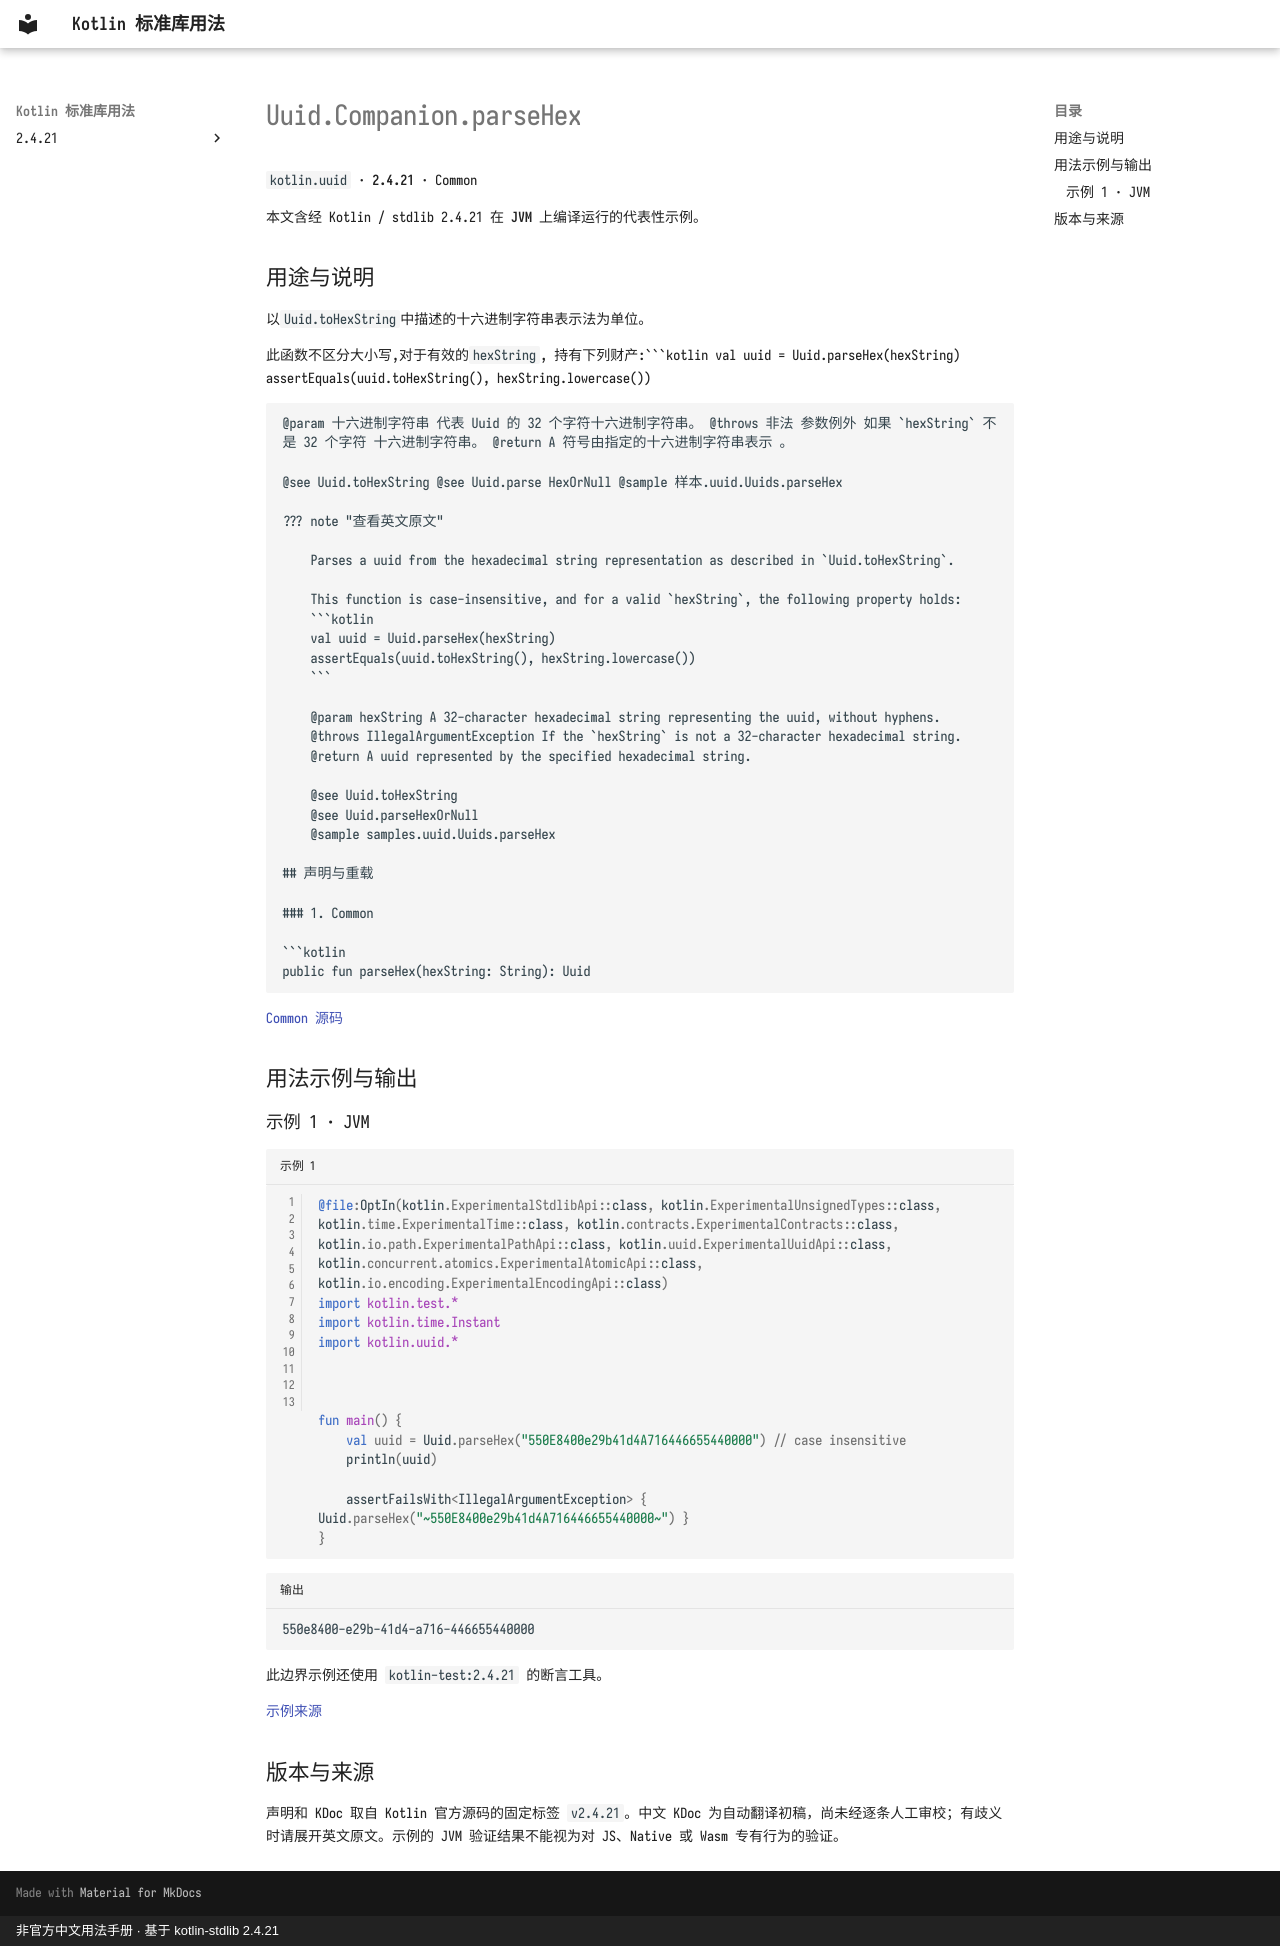

repository: oooooooko/kotlin-stdlib-docs · page: zh/api/kotlin.uuid/uuid-companion-parsehex--33e2cb93/index.html · generator: mkdocs · copyright: 非官方中文用法手册 · 基于 kotlin-stdlib 2.4.21

# Uuid.Companion.parseHex

`kotlin.uuid` · **2.4.21** · Common

本文含经 Kotlin / stdlib 2.4.21 在 **JVM** 上编译运行的代表性示例。

## 用途与说明

以`Uuid.toHexString`中描述的十六进制字符串表示法为单位。

此函数不区分大小写,对于有效的`hexString`, 持有下列财产:```kotlin
val uuid = Uuid.parseHex(hexString)
assertEquals(uuid.toHexString(), hexString.lowercase())
```

@param 十六进制字符串 代表 Uuid 的 32 个字符十六进制字符串。 @throws 非法 参数例外 如果 `hexString` 不是 32 个字符 十六进制字符串。 @return A 符号由指定的十六进制字符串表示 。

@see Uuid.toHexString @see Uuid.parse HexOrNull @sample 样本.uuid.Uuids.parseHex

??? note "查看英文原文"

    Parses a uuid from the hexadecimal string representation as described in `Uuid.toHexString`.
    
    This function is case-insensitive, and for a valid `hexString`, the following property holds:
    ```kotlin
    val uuid = Uuid.parseHex(hexString)
    assertEquals(uuid.toHexString(), hexString.lowercase())
    ```
    
    @param hexString A 32-character hexadecimal string representing the uuid, without hyphens.
    @throws IllegalArgumentException If the `hexString` is not a 32-character hexadecimal string.
    @return A uuid represented by the specified hexadecimal string.
    
    @see Uuid.toHexString
    @see Uuid.parseHexOrNull
    @sample samples.uuid.Uuids.parseHex

## 声明与重载

### 1. Common

```kotlin
public fun parseHex(hexString: String): Uuid
```

[Common 源码](https://github.com/JetBrains/kotlin/blob/v2.4.21/libraries/stdlib/src/kotlin/uuid/Uuid.kt#L497)

## 用法示例与输出

### 示例 1 · JVM

```kotlin title="示例 1" linenums="1"
@file:OptIn(kotlin.ExperimentalStdlibApi::class, kotlin.ExperimentalUnsignedTypes::class, kotlin.time.ExperimentalTime::class, kotlin.contracts.ExperimentalContracts::class, kotlin.io.path.ExperimentalPathApi::class, kotlin.uuid.ExperimentalUuidApi::class, kotlin.concurrent.atomics.ExperimentalAtomicApi::class, kotlin.io.encoding.ExperimentalEncodingApi::class)
import kotlin.test.*
import kotlin.time.Instant
import kotlin.uuid.*



fun main() {
    val uuid = Uuid.parseHex("550E8400e29b41d4A716446655440000") // case insensitive
    println(uuid)

    assertFailsWith<IllegalArgumentException> { Uuid.parseHex("~550E8400e29b41d4A716446655440000~") }
}
```

```text title="输出"
550e8400-e29b-41d4-a716-446655440000
```

此边界示例还使用 `kotlin-test:2.4.21` 的断言工具。

[示例来源](https://github.com/JetBrains/kotlin/blob/v2.4.21/libraries/stdlib/samples/test/samples/uuid/uuid.kt#L208)

## 版本与来源

声明和 KDoc 取自 Kotlin 官方源码的固定标签 `v2.4.21`。中文 KDoc 为自动翻译初稿，尚未经逐条人工审校；有歧义时请展开英文原文。示例的 JVM 验证结果不能视为对 JS、Native 或 Wasm 专有行为的验证。
